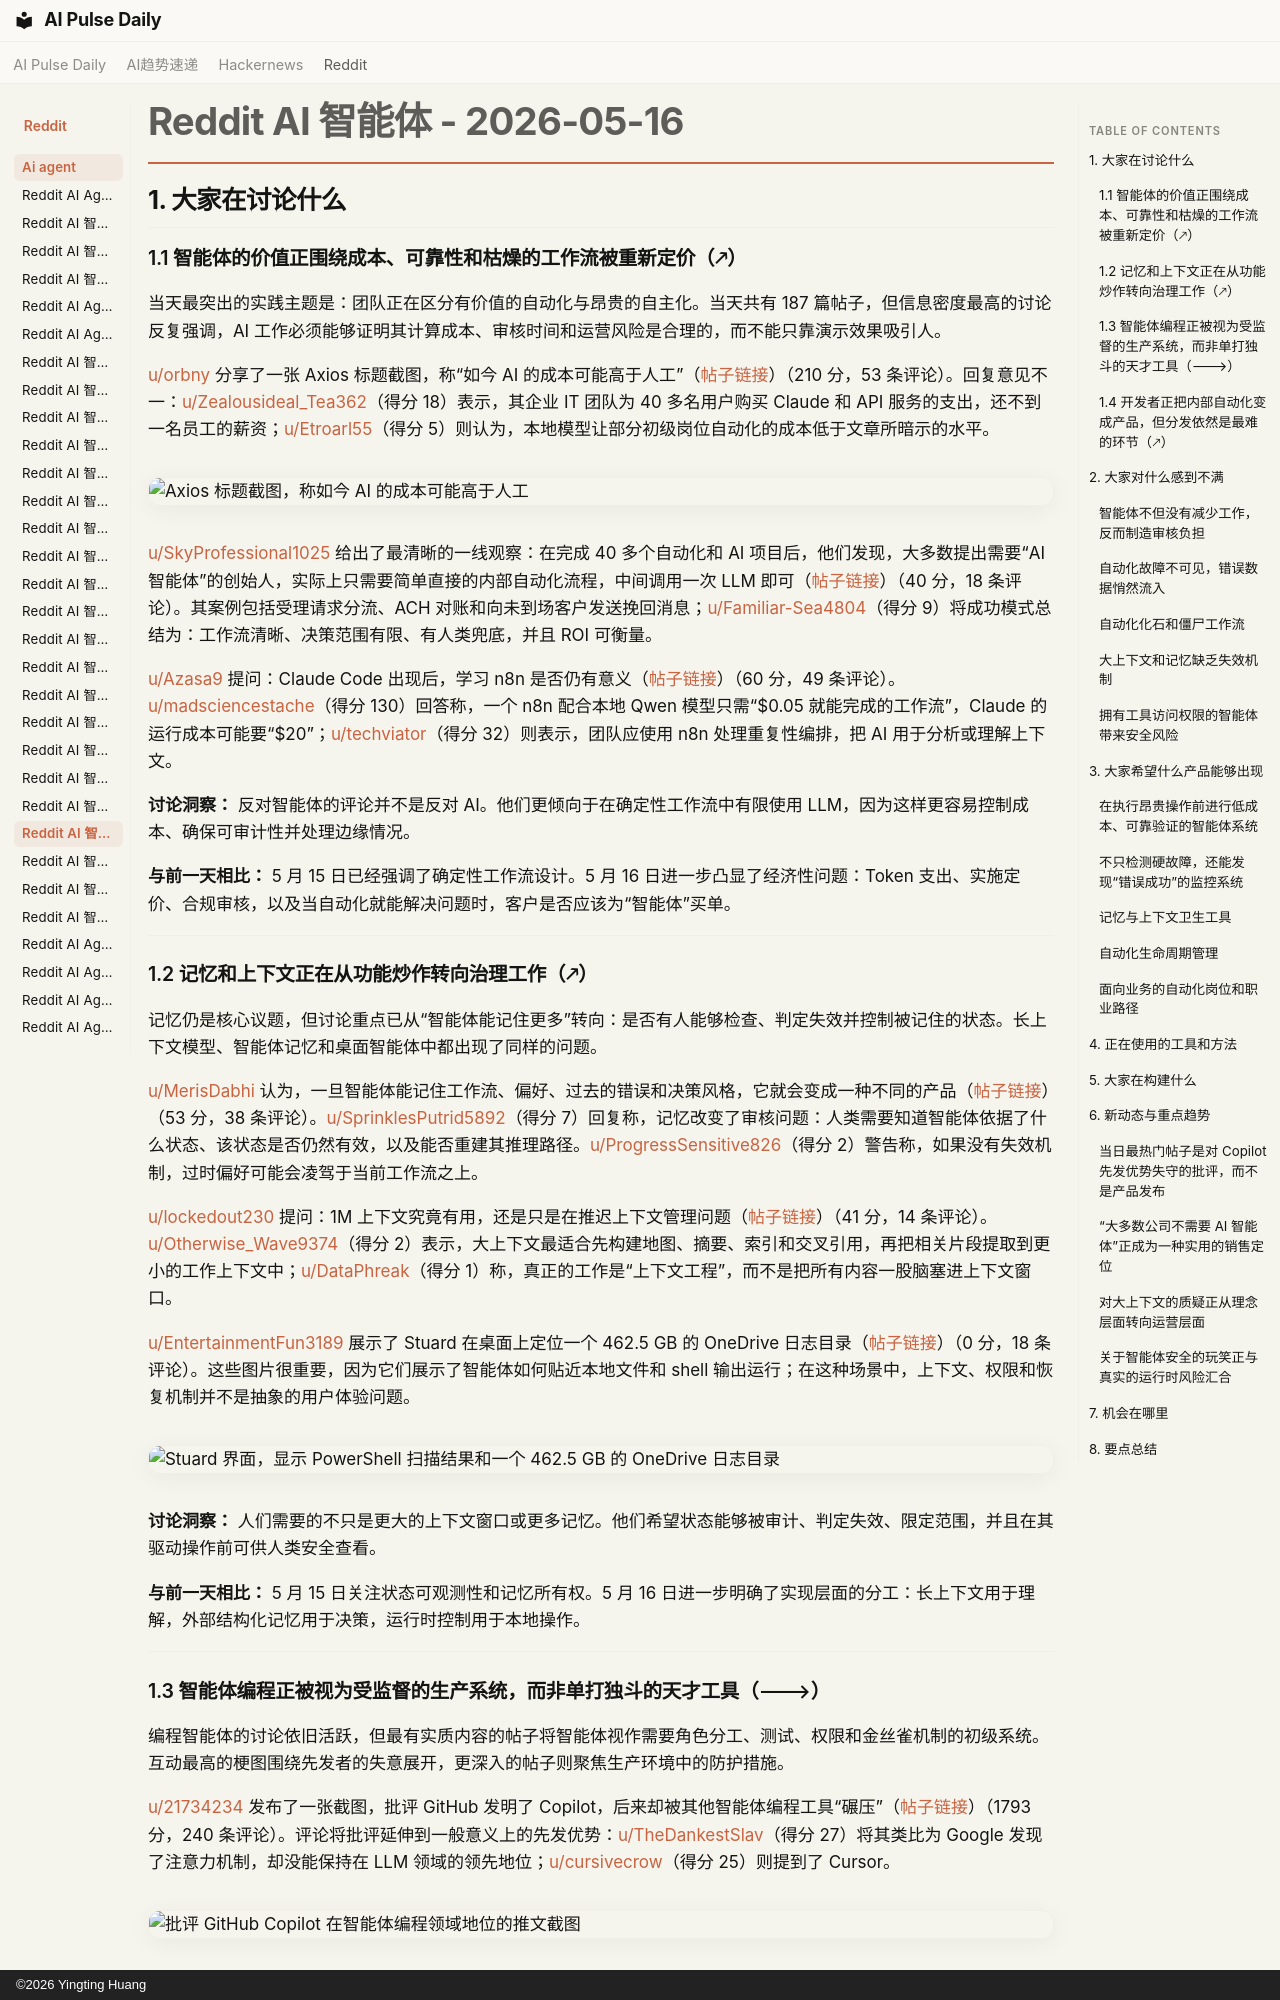

repository: vibewatch/vibewatch.github.io · page: reddit/ai-agent/2026-05-16.zh/index.html · generator: mkdocs · copyright: ©2026 Yingting Huang

# Reddit AI 智能体 - 2026-05-16

## 1. 大家在讨论什么

### 1.1 智能体的价值正围绕成本、可靠性和枯燥的工作流被重新定价（🡕）

当天最突出的实践主题是：团队正在区分有价值的自动化与昂贵的自主化。当天共有 187 篇帖子，但信息密度最高的讨论反复强调，AI 工作必须能够证明其计算成本、审核时间和运营风险是合理的，而不能只靠演示效果吸引人。

[u/orbny](https://www.reddit.com/user/orbny) 分享了一张 Axios 标题截图，称“如今 AI 的成本可能高于人工”（[帖子链接](https://www.reddit.com/r/AgentsOfAI/comments/1temhvq/ai_can_cost_more_than_human_workers_now/)）（210 分，53 条评论）。回复意见不一：[u/Zealousideal_Tea362](https://www.reddit.com/user/Zealousideal_Tea362)（得分 18）表示，其企业 IT 团队为 40 多名用户购买 Claude 和 API 服务的支出，还不到一名员工的薪资；[u/Etroarl55](https://www.reddit.com/user/Etroarl55)（得分 5）则认为，本地模型让部分初级岗位自动化的成本低于文章所暗示的水平。

![Axios 标题截图，称如今 AI 的成本可能高于人工](https://i.redd.it/6gwkukl3ag1h1.png)

[u/SkyProfessional1025](https://www.reddit.com/user/SkyProfessional1025) 给出了最清晰的一线观察：在完成 40 多个自动化和 AI 项目后，他们发现，大多数提出需要“AI 智能体”的创始人，实际上只需要简单直接的内部自动化流程，中间调用一次 LLM 即可（[帖子链接](https://www.reddit.com/r/n8n/comments/1tepwmz/most_companies_dont_need_ai_agents/)）（40 分，18 条评论）。其案例包括受理请求分流、ACH 对账和向未到场客户发送挽回消息；[u/Familiar-Sea4804](https://www.reddit.com/user/Familiar-Sea4804)（得分 9）将成功模式总结为：工作流清晰、决策范围有限、有人类兜底，并且 ROI 可衡量。

[u/Azasa9](https://www.reddit.com/user/Azasa9) 提问：Claude Code 出现后，学习 n8n 是否仍有意义（[帖子链接](https://www.reddit.com/r/n8n/comments/1te1hhm/is_learning_n8n_still_usefull_in_2026/)）（60 分，49 条评论）。[u/madsciencestache](https://www.reddit.com/user/madsciencestache)（得分 130）回答称，一个 n8n 配合本地 Qwen 模型只需“$0.05 就能完成的工作流”，Claude 的运行成本可能要“$20”；[u/techviator](https://www.reddit.com/user/techviator)（得分 32）则表示，团队应使用 n8n 处理重复性编排，把 AI 用于分析或理解上下文。

**讨论洞察：** 反对智能体的评论并不是反对 AI。他们更倾向于在确定性工作流中有限使用 LLM，因为这样更容易控制成本、确保可审计性并处理边缘情况。

**与前一天相比：** 5 月 15 日已经强调了确定性工作流设计。5 月 16 日进一步凸显了经济性问题：Token 支出、实施定价、合规审核，以及当自动化就能解决问题时，客户是否应该为“智能体”买单。

---

### 1.2 记忆和上下文正在从功能炒作转向治理工作（🡕）

记忆仍是核心议题，但讨论重点已从“智能体能记住更多”转向：是否有人能够检查、判定失效并控制被记住的状态。长上下文模型、智能体记忆和桌面智能体中都出现了同样的问题。

[u/MerisDabhi](https://www.reddit.com/user/MerisDabhi) 认为，一旦智能体能记住工作流、偏好、过去的错误和决策风格，它就会变成一种不同的产品（[帖子链接](https://www.reddit.com/r/AI_Agents/comments/1tegjgx/after_using_ai_agents_for_a_few_months_these_are/)）（53 分，38 条评论）。[u/SprinklesPutrid5892](https://www.reddit.com/user/SprinklesPutrid5892)（得分 7）回复称，记忆改变了审核问题：人类需要知道智能体依据了什么状态、该状态是否仍然有效，以及能否重建其推理路径。[u/ProgressSensitive826](https://www.reddit.com/user/ProgressSensitive826)（得分 2）警告称，如果没有失效机制，过时偏好可能会凌驾于当前工作流之上。

[u/lockedout230](https://www.reddit.com/user/lockedout230) 提问：1M 上下文究竟有用，还是只是在推迟上下文管理问题（[帖子链接](https://www.reddit.com/r/AgentsOfAI/comments/1tdwprm/is_1m_context_actually_useful_in_real_projects_or/)）（41 分，14 条评论）。[u/Otherwise_Wave9374](https://www.reddit.com/user/Otherwise_Wave9374)（得分 2）表示，大上下文最适合先构建地图、摘要、索引和交叉引用，再把相关片段提取到更小的工作上下文中；[u/DataPhreak](https://www.reddit.com/user/DataPhreak)（得分 1）称，真正的工作是“上下文工程”，而不是把所有内容一股脑塞进上下文窗口。

[u/EntertainmentFun3189](https://www.reddit.com/user/EntertainmentFun3189) 展示了 Stuard 在桌面上定位一个 462.5 GB 的 OneDrive 日志目录（[帖子链接](https://www.reddit.com/r/AgentsOfAI/comments/1teij20/my_stuard_just_found_whats_been_taking_all_my/)）（0 分，18 条评论）。这些图片很重要，因为它们展示了智能体如何贴近本地文件和 shell 输出运行；在这种场景中，上下文、权限和恢复机制并不是抽象的用户体验问题。

![Stuard 界面，显示 PowerShell 扫描结果和一个 462.5 GB 的 OneDrive 日志目录](https://i.redd.it/4hcpf0lo9f1h1.png)

**讨论洞察：** 人们需要的不只是更大的上下文窗口或更多记忆。他们希望状态能够被审计、判定失效、限定范围，并且在其驱动操作前可供人类安全查看。

**与前一天相比：** 5 月 15 日关注状态可观测性和记忆所有权。5 月 16 日进一步明确了实现层面的分工：长上下文用于理解，外部结构化记忆用于决策，运行时控制用于本地操作。

---
